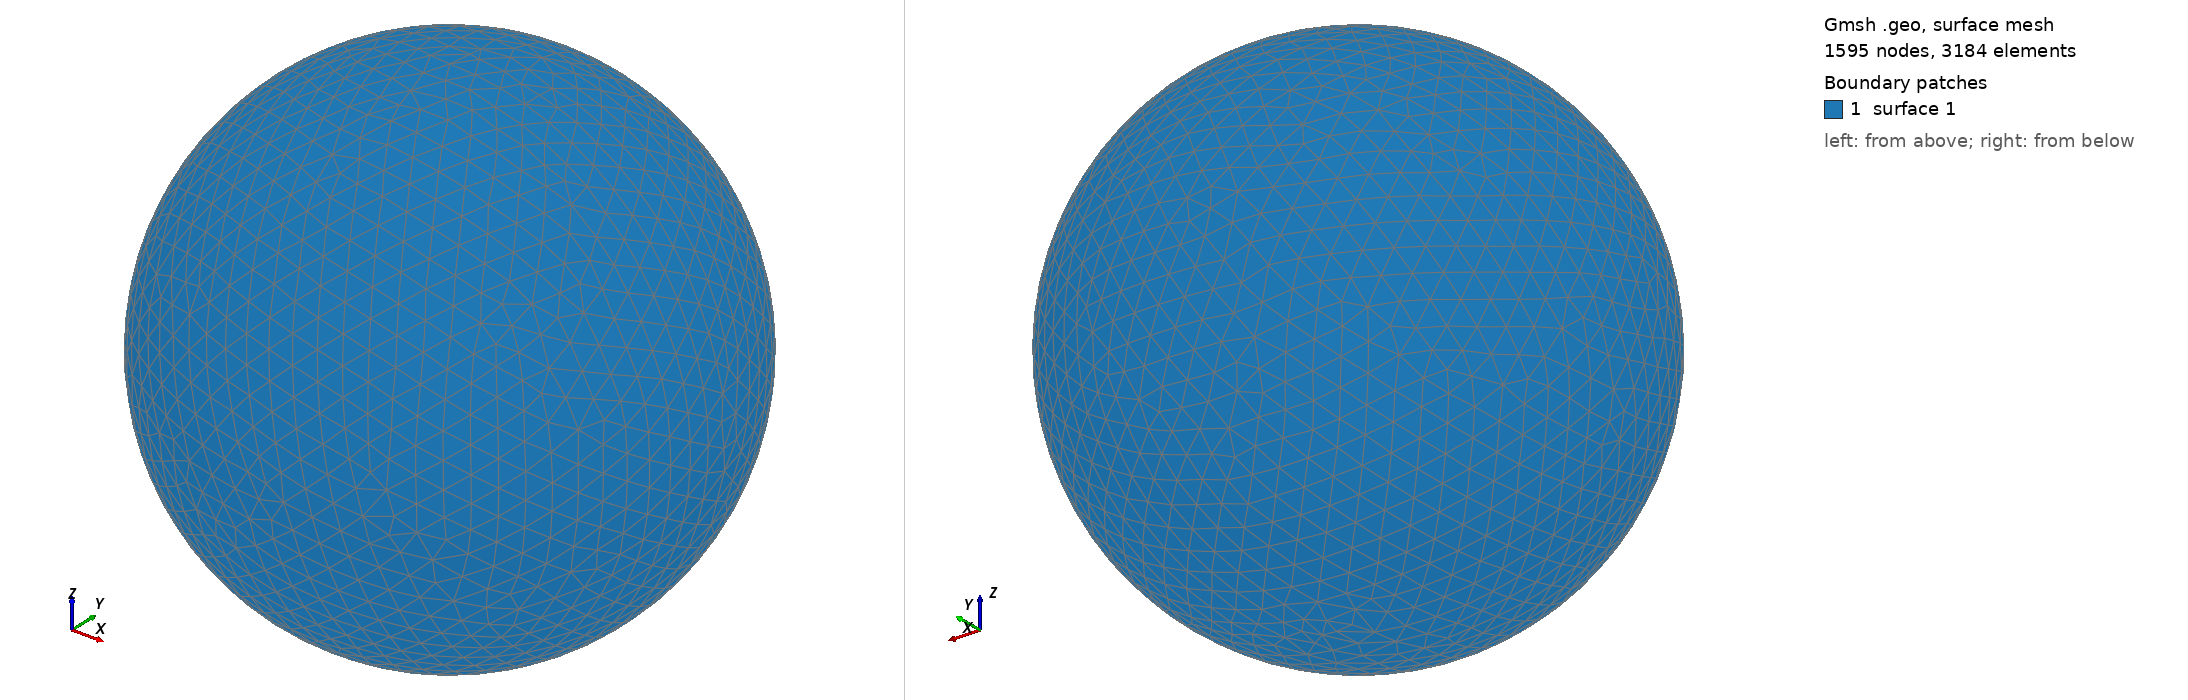

Gmsh geometry script, surface-meshed: 1595 nodes, 3184 surface elements. Boundary patches (legend numbers): 1 surface 1. Left view from above one corner, right view from below the opposite corner. The script declares no physical surfaces, so the legend lists its geometric surfaces. The drawing asked Gmsh for element sizes between 1% and 20% of the model's largest extent; the script's own settings can give other sizes.

=== shot2817.geo (drawn) ===
SetFactory("OpenCASCADE");
Point(1) = {0,0,0,0};
Sphere(1) = {0,0,0,0.83440000};
MeshSize{ PointsOf{ Surface{:}; } } = 0.083440000;
Mesh.ElementOrder=1;
Mesh.Format=39;
